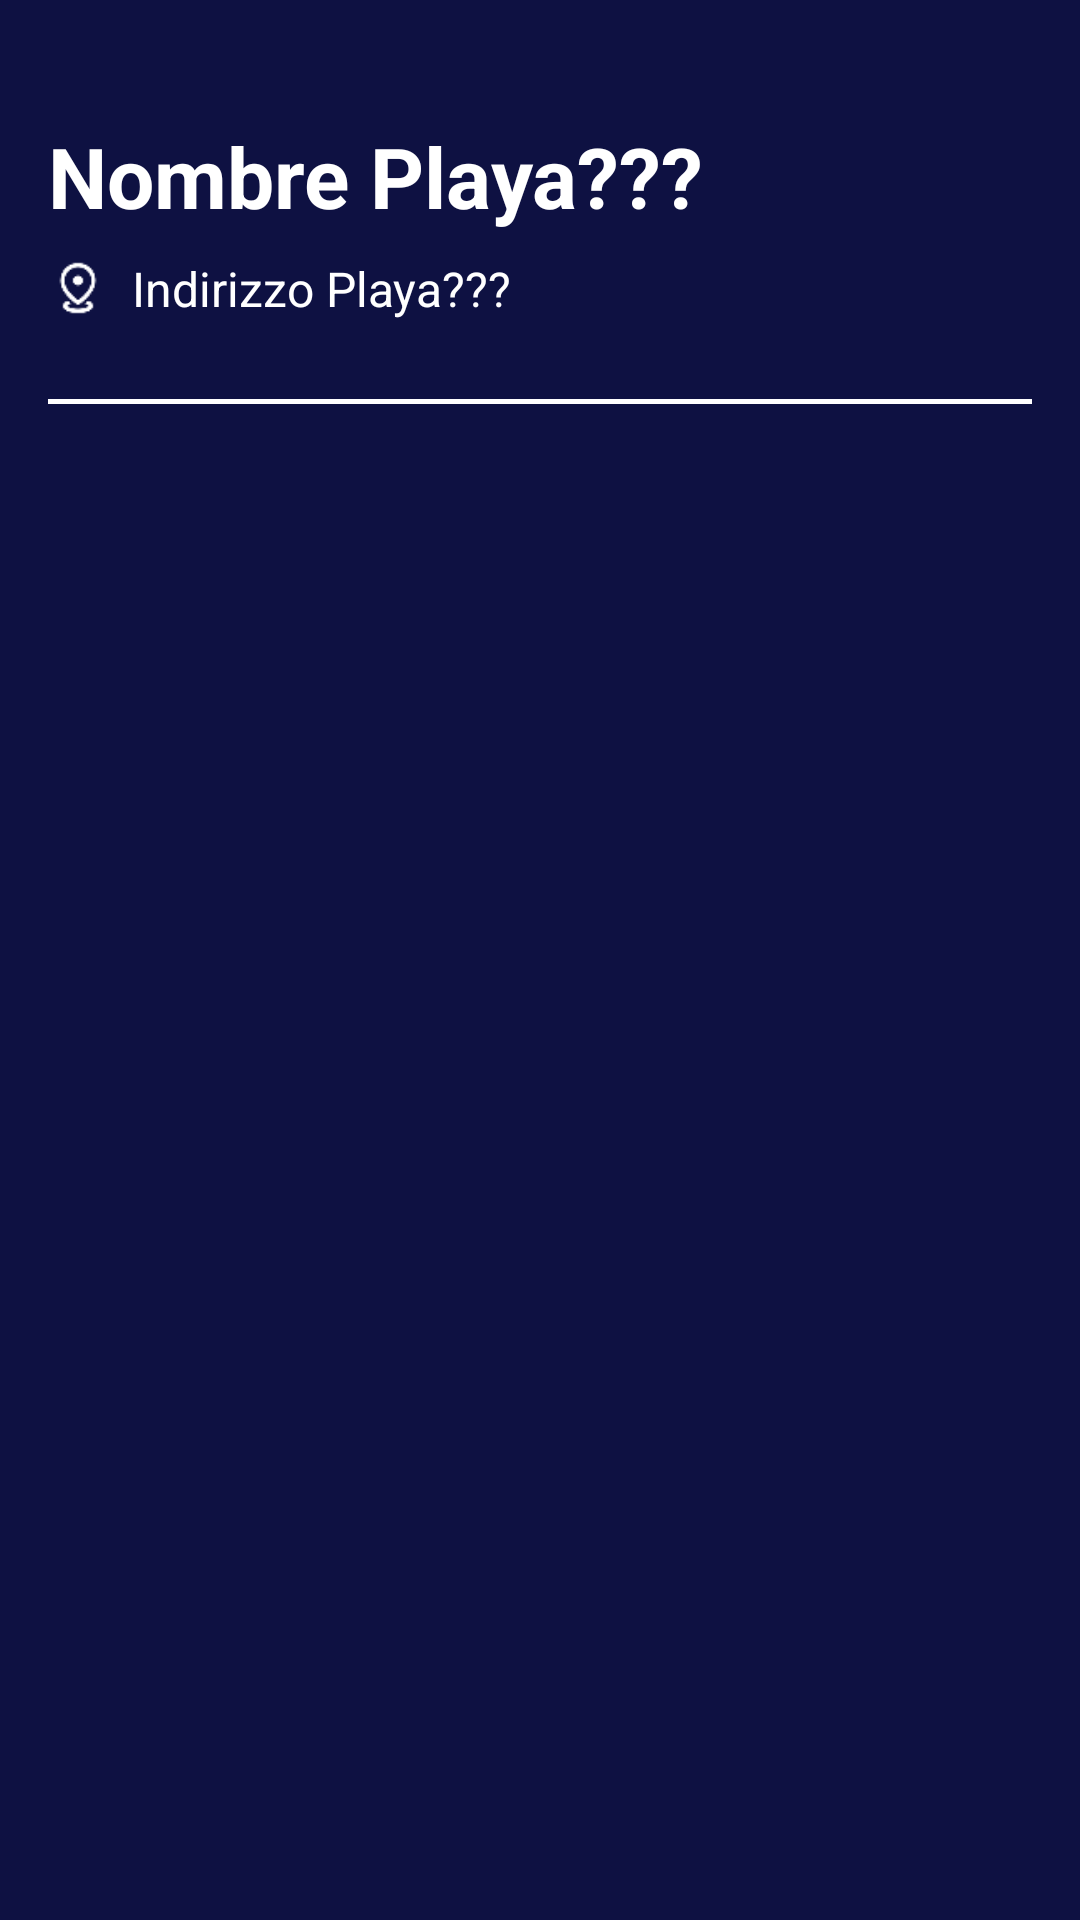

Write the Android layout XML for this screen, with the resource values it uses.
<!-- AndroidManifest.xml: application theme Theme.Swello -->
<!-- res/layout/playa_detail_header.xml -->
<?xml version="1.0" encoding="utf-8"?>
<LinearLayout xmlns:android="http://schemas.android.com/apk/res/android"
    android:layout_width="match_parent"
    android:layout_height="wrap_content"
    xmlns:app="http://schemas.android.com/apk/res-auto"
    android:orientation="vertical"
    android:padding="16dp">

    
    <TextView
        android:id="@+id/tv_nombre_playa"
        android:layout_width="wrap_content"
        android:layout_height="wrap_content"
        android:layout_marginTop="24dp"
        android:layout_marginBottom="8dp"
        android:text="Nombre Playa???"
        android:textColor="@android:color/white"
        android:textSize="28sp"
        android:textStyle="bold" />

    
    <LinearLayout
        android:layout_width="wrap_content"
        android:layout_height="wrap_content"
        android:layout_marginBottom="16dp"
        android:gravity="center_vertical"
        android:orientation="horizontal">

        <ImageView
            android:id="@+id/img_location_icon"
            android:layout_width="20dp"
            android:layout_height="20dp"
            android:src="@drawable/ic_location"
            app:tint="@android:color/white" />

        <TextView
            android:id="@+id/tv_direccion_playa"
            android:layout_width="wrap_content"
            android:layout_height="wrap_content"
            android:layout_marginStart="8dp"
            android:text="Indirizzo Playa???"
            android:textColor="@android:color/white"
            android:textSize="16sp"/>
    </LinearLayout>

    
    <View
        android:layout_width="match_parent"
        android:layout_height="1.5dp"
        android:layout_marginTop="10dp"
        android:layout_marginBottom="20dp"
        android:background="@android:color/white" />

</LinearLayout>
<!-- resources referenced by this layout -->
<resources>
  <!-- drawable ic_location: png bitmap (drawable, 751 bytes) -->
  <style name="Theme.Swello" parent="Theme.Material3.DayNight.NoActionBar">
          <item name="android:statusBarColor">@android:color/transparent</item>
          <item name="android:windowLightStatusBar">true</item>
          <item name="android:windowBackground">@color/dark_cool_blue</item>
      </style>
  <color name="dark_cool_blue">#0e1142</color>
</resources>
